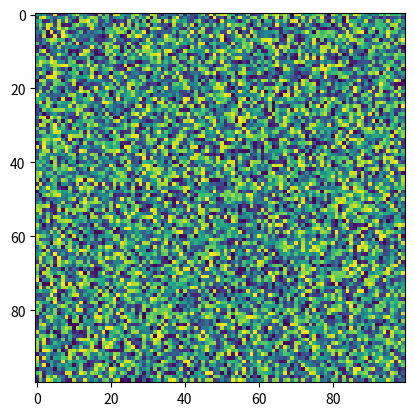

Write Python code to recreate this figure.
import matplotlib.pyplot as plt
import numpy as np
X = np.random.rand(100, 100)
plt.imshow(X=X, data=None, cmap='viridis', interpolation_stage=None)
